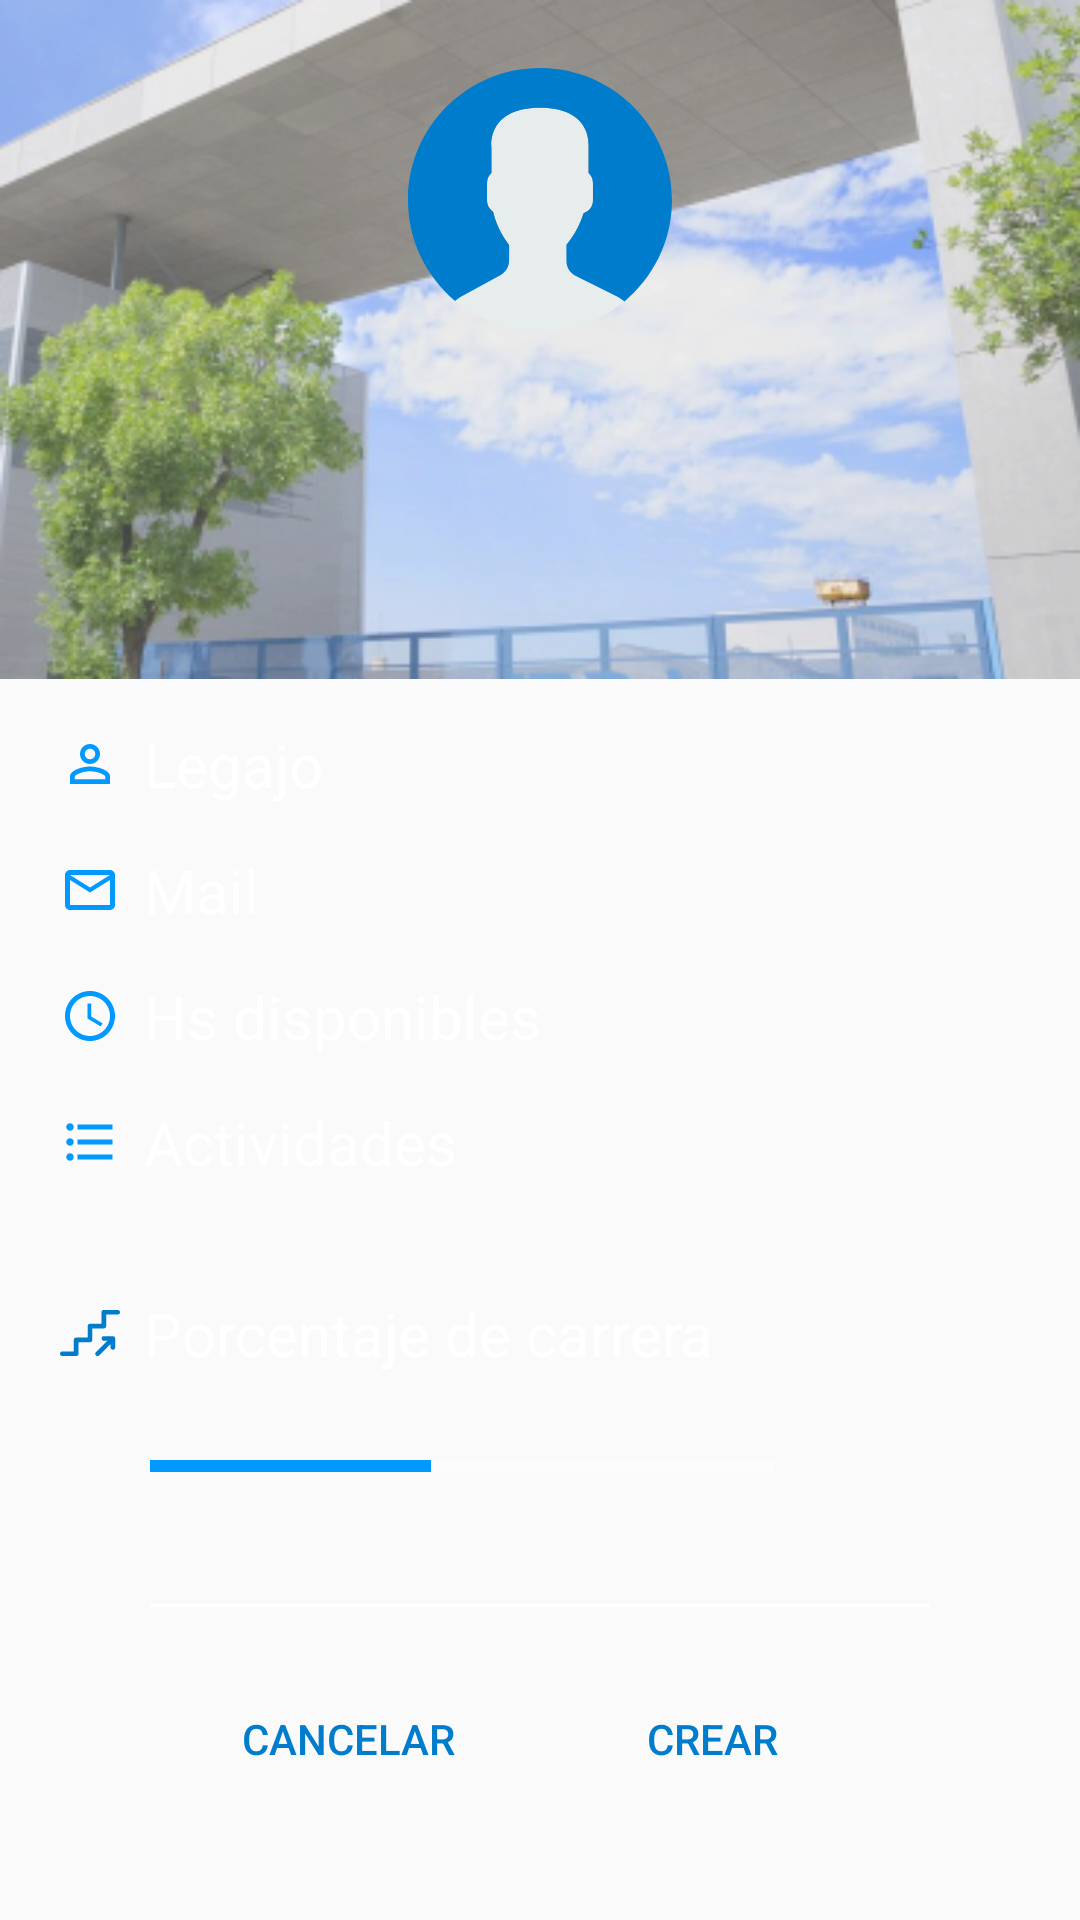

Here is an Android app screen rendered from its layout file. Give the layout XML and the strings, colors and styles it references.
<!-- AndroidManifest.xml: application theme AppTheme -->
<!-- res/layout/fragment_student.xml -->
<?xml version="1.0" encoding="utf-8"?>
<androidx.core.widget.NestedScrollView xmlns:android="http://schemas.android.com/apk/res/android"
    xmlns:app="http://schemas.android.com/apk/res-auto"
    android:layout_width="match_parent"
    android:layout_height="wrap_content"
    android:orientation="vertical">

    <LinearLayout
        android:layout_width="match_parent"
        android:layout_height="match_parent"
        android:orientation="vertical">

        <RelativeLayout
            android:layout_width="match_parent"
            android:layout_height="match_parent"
            android:orientation="vertical">

            <ImageView
                android:id="@+id/itba_photo"
                android:layout_width="match_parent"
                android:layout_height="wrap_content"
                android:adjustViewBounds="true"
                android:contentDescription="@string/image_description_foto_itba"
                android:scaleType="fitCenter"
                app:srcCompat="@drawable/itba_photo" />

            <ImageView
                android:id="@+id/image_user"
                android:layout_width="88dp"
                android:layout_height="93dp"
                android:layout_centerHorizontal="true"
                android:layout_marginTop="20dp"
                android:contentDescription="@string/image_description_default_user"
                android:src="@drawable/ic_user" />

            <TextView
                android:id="@+id/student_career"
                android:layout_width="wrap_content"
                android:layout_height="wrap_content"
                android:layout_alignBottom="@id/itba_photo"
                android:layout_centerHorizontal="true"
                android:layout_marginBottom="15dp"
                android:textColor="@android:color/black"
                android:textSize="@dimen/text_size_title_large"
                android:textStyle="bold" />

            <TextView
                android:id="@+id/student_name"
                android:layout_width="wrap_content"
                android:layout_height="wrap_content"
                android:layout_alignBottom="@id/itba_photo"
                android:layout_centerHorizontal="true"
                android:layout_marginBottom="15dp"
                android:textColor="@android:color/black"
                android:textSize="@dimen/text_size_title_large"
                android:textStyle="bold"
                android:visibility="gone" />

        </RelativeLayout>

        
        <LinearLayout
            android:layout_width="match_parent"
            android:layout_height="wrap_content"
            android:layout_marginStart="20dp"
            android:layout_marginTop="15dp"
            android:layout_marginEnd="50dp"
            android:baselineAligned="true"
            android:orientation="horizontal">

            <TextView
                android:layout_width="wrap_content"
                android:layout_height="wrap_content"
                android:drawableStart="@drawable/ic_id"
                android:drawablePadding="8dp"
                android:text="@string/student_id"
                android:textColor="@color/colorTextTitle"
                android:textSize="@dimen/text_size_title_medium" />

            <TextView
                android:id="@+id/student_id"
                android:layout_width="match_parent"
                android:layout_height="wrap_content"
                android:gravity="end"
                android:textColor="@color/colorEditTextContent"
                android:textSize="@dimen/text_size_medium" />
        </LinearLayout>

        
        <LinearLayout
            android:layout_width="match_parent"
            android:layout_height="wrap_content"
            android:layout_marginStart="20dp"
            android:layout_marginTop="15dp"
            android:layout_marginEnd="50dp"
            android:baselineAligned="true"
            android:orientation="horizontal">

            <TextView
                android:layout_width="wrap_content"
                android:layout_height="wrap_content"
                android:drawableStart="@drawable/ic_mail"
                android:drawablePadding="8dp"
                android:text="@string/activity_mail"
                android:textColor="@color/colorTextTitle"
                android:textSize="@dimen/text_size_title_medium" />

            <TextView
                android:id="@+id/student_mail"
                android:layout_width="match_parent"
                android:layout_height="wrap_content"
                android:gravity="end"
                android:textColor="@color/colorEditTextContent"
                android:textSize="@dimen/text_size_medium" />
        </LinearLayout>

        
        <LinearLayout
            android:layout_width="match_parent"
            android:layout_height="wrap_content"
            android:layout_marginStart="20dp"
            android:layout_marginTop="15dp"
            android:layout_marginEnd="50dp"
            android:baselineAligned="true"
            android:orientation="horizontal">

            <TextView
                android:layout_width="wrap_content"
                android:layout_height="wrap_content"
                android:drawableStart="@drawable/ic_hours"
                android:drawablePadding="8dp"
                android:text="@string/student_free_hours"
                android:textColor="@color/colorTextTitle"
                android:textSize="@dimen/text_size_title_medium" />

            <TextView
                android:id="@+id/student_hours"
                android:layout_width="match_parent"
                android:layout_height="wrap_content"
                android:gravity="end"
                android:textColor="@color/colorEditTextContent"
                android:textSize="@dimen/text_size_medium" />
        </LinearLayout>

        
        <TextView
            android:layout_width="wrap_content"
            android:layout_height="wrap_content"
            android:layout_marginStart="20dp"
            android:layout_marginTop="15dp"
            android:drawableStart="@drawable/ic_list"
            android:drawablePadding="8dp"
            android:text="@string/activity_activities"
            android:textColor="@color/colorTextTitle"
            android:textSize="@dimen/text_size_title_medium" />


        <TextView
            android:id="@+id/student_activities"
            android:layout_width="match_parent"
            android:layout_height="wrap_content"
            android:layout_marginStart="50dp"
            android:layout_marginTop="15dp"
            android:textColor="@color/colorEditTextContent"
            android:textSize="@dimen/text_size_medium" />

        
        <TextView
            android:layout_width="match_parent"
            android:layout_height="wrap_content"
            android:layout_marginStart="20dp"
            android:layout_marginEnd="20dp"
            android:layout_marginBottom="15dp"
            android:drawableStart="@drawable/ic_escalera"
            android:drawablePadding="8dp"
            android:text="@string/student_profile_career_progress"
            android:textColor="@color/colorTextTitle"
            android:textSize="@dimen/text_size_title_medium" />

        <LinearLayout
            android:layout_width="match_parent"
            android:layout_height="wrap_content"
            android:layout_marginStart="50dp"
            android:layout_marginTop="5dp"
            android:layout_marginEnd="50dp"
            android:baselineAligned="true"
            android:orientation="horizontal"
            android:weightSum="1">

            <ProgressBar
                android:id="@+id/career_progress_bar"
                style="?android:attr/progressBarStyleHorizontal"
                android:layout_width="match_parent"
                android:layout_height="wrap_content"
                android:layout_gravity="center_vertical"
                android:layout_weight=".20"
                android:drawablePadding="8dp"
                android:indeterminate="false"
                android:max="100"
                android:progress="45"
                android:progressBackgroundTint="@android:color/white"
                android:progressTint="@color/colorPrimary" />

            <TextView
                android:id="@+id/student_percentage"
                android:layout_width="match_parent"
                android:layout_height="wrap_content"
                android:layout_weight="0.8"
                android:gravity="end"
                android:textColor="@android:color/darker_gray"
                android:textSize="@dimen/text_size_medium" />
        </LinearLayout>

        <View
            android:layout_width="match_parent"
            android:layout_height="1dp"
            android:layout_marginStart="50dp"
            android:layout_marginTop="35dp"
            android:layout_marginEnd="50dp"
            android:background="@android:color/white" />

        <TextView
            android:id="@+id/student_request_message"
            android:layout_width="wrap_content"
            android:layout_height="wrap_content"
            android:layout_marginStart="25dp"
            android:layout_marginTop="40dp"
            android:layout_marginEnd="25dp"
            android:textColor="@color/colorProfileContent"
            android:textSize="@dimen/text_size_large"
            android:visibility="gone" />

        <LinearLayout
            style="?android:attr/buttonBarStyle"
            android:layout_width="wrap_content"
            android:layout_height="wrap_content"
            android:layout_gravity="center"
            android:layout_marginTop="10dp"
            android:layout_marginEnd="10dp"
            android:orientation="horizontal">

            <Button
                android:id="@+id/student_btn_left_action"
                style="?android:attr/buttonBarButtonStyle"
                android:layout_width="match_parent"
                android:layout_height="wrap_content"
                android:layout_marginStart="20dp"
                android:layout_marginTop="10dp"
                android:layout_marginEnd="20dp"
                android:layout_marginBottom="10dp"
                android:text="@string/button_cancel"
                android:textColor="@color/colorPrimaryDark" />

            <Button
                android:id="@+id/student_btn_right_action"
                style="?android:attr/buttonBarButtonStyle"
                android:layout_width="match_parent"
                android:layout_height="wrap_content"
                android:layout_marginStart="20dp"
                android:layout_marginTop="10dp"
                android:layout_marginEnd="20dp"
                android:layout_marginBottom="10dp"
                android:text="@string/button_publish"
                android:textColor="@color/colorPrimaryDark" />
        </LinearLayout>

    </LinearLayout>

</androidx.core.widget.NestedScrollView>
<!-- resources referenced by this layout -->
<resources>
  <color name="colorEditTextContent">#A9A9A9</color>
  <color name="colorPrimary">#0099FF</color>
  <color name="colorPrimaryDark">#007CCC</color>
  <color name="colorProfileContent">#FFFFFF</color>
  <color name="colorTextTitle">#FFFFFF</color>
  <dimen name="text_size_large">18sp</dimen>
  <dimen name="text_size_medium">16sp</dimen>
  <dimen name="text_size_title_large">24sp</dimen>
  <dimen name="text_size_title_medium">20sp</dimen>
  <!-- drawable ic_hours (drawable) -->
  <vector android:height="20dp" android:viewportHeight="24.0"
      android:viewportWidth="24.0" android:width="20dp" xmlns:android="http://schemas.android.com/apk/res/android">
      <path android:fillColor="@color/colorPrimary" android:pathData="M11.99,2C6.47,2 2,6.48 2,12s4.47,10 9.99,10C17.52,22 22,17.52 22,12S17.52,2 11.99,2zM12,20c-4.42,0 -8,-3.58 -8,-8s3.58,-8 8,-8 8,3.58 8,8 -3.58,8 -8,8zM12.5,7H11v6l5.25,3.15 0.75,-1.23 -4.5,-2.67z"/>
  </vector>
  <!-- drawable ic_id (drawable) -->
  <vector android:height="20dp" android:viewportHeight="24.0"
      android:viewportWidth="24.0" android:width="20dp" xmlns:android="http://schemas.android.com/apk/res/android">
      <path android:fillColor="@color/colorPrimary" android:pathData="M12,5.9c1.16,0 2.1,0.94 2.1,2.1s-0.94,2.1 -2.1,2.1S9.9,9.16 9.9,8s0.94,-2.1 2.1,-2.1m0,9c2.97,0 6.1,1.46 6.1,2.1v1.1L5.9,18.1L5.9,17c0,-0.64 3.13,-2.1 6.1,-2.1M12,4C9.79,4 8,5.79 8,8s1.79,4 4,4 4,-1.79 4,-4 -1.79,-4 -4,-4zM12,13c-2.67,0 -8,1.34 -8,4v3h16v-3c0,-2.66 -5.33,-4 -8,-4z"/>
  </vector>
  <!-- drawable ic_list (drawable) -->
  <vector android:height="20dp" android:viewportHeight="24.0"
      android:viewportWidth="24.0" android:width="20dp" xmlns:android="http://schemas.android.com/apk/res/android">
      <path android:fillColor="@color/colorPrimary" android:pathData="M4,10.5c-0.83,0 -1.5,0.67 -1.5,1.5s0.67,1.5 1.5,1.5 1.5,-0.67 1.5,-1.5 -0.67,-1.5 -1.5,-1.5zM4,4.5c-0.83,0 -1.5,0.67 -1.5,1.5S3.17,7.5 4,7.5 5.5,6.83 5.5,6 4.83,4.5 4,4.5zM4,16.5c-0.83,0 -1.5,0.68 -1.5,1.5s0.68,1.5 1.5,1.5 1.5,-0.68 1.5,-1.5 -0.67,-1.5 -1.5,-1.5zM7,19h14v-2L7,17v2zM7,13h14v-2L7,11v2zM7,5v2h14L21,5L7,5z"/>
  </vector>
  <!-- drawable ic_mail (drawable) -->
  <vector android:height="20dp" android:viewportHeight="24.0"
      android:viewportWidth="24.0" android:width="20dp" xmlns:android="http://schemas.android.com/apk/res/android">
      <path android:fillColor="@color/colorPrimary" android:pathData="M20,4L4,4c-1.1,0 -1.99,0.9 -1.99,2L2,18c0,1.1 0.9,2 2,2h16c1.1,0 2,-0.9 2,-2L22,6c0,-1.1 -0.9,-2 -2,-2zM20,18L4,18L4,8l8,5 8,-5v10zM12,11L4,6h16l-8,5z"/>
  </vector>
  <string name="activity_activities">Actividades</string>
  <string name="activity_mail">Mail</string>
  <string name="button_cancel">Cancelar</string>
  <string name="button_publish">Crear</string>
  <string name="image_description_default_user">Imagen defecto de usuario</string>
  <string name="image_description_foto_itba">Foto ITBA</string>
  <string name="student_free_hours">Hs disponibles</string>
  <string name="student_id">Legajo</string>
  <string name="student_profile_career_progress">Porcentaje de carrera</string>
  <style name="AppTheme" parent="Theme.AppCompat.Light.DarkActionBar">
          
          <item name="colorPrimary">@color/colorPrimary</item>
          <item name="colorPrimaryDark">@color/colorPrimaryDark</item>
          <item name="colorAccent">@color/colorAccent</item>
      </style>
  <color name="colorAccent">#D81B60</color>
</resources>
